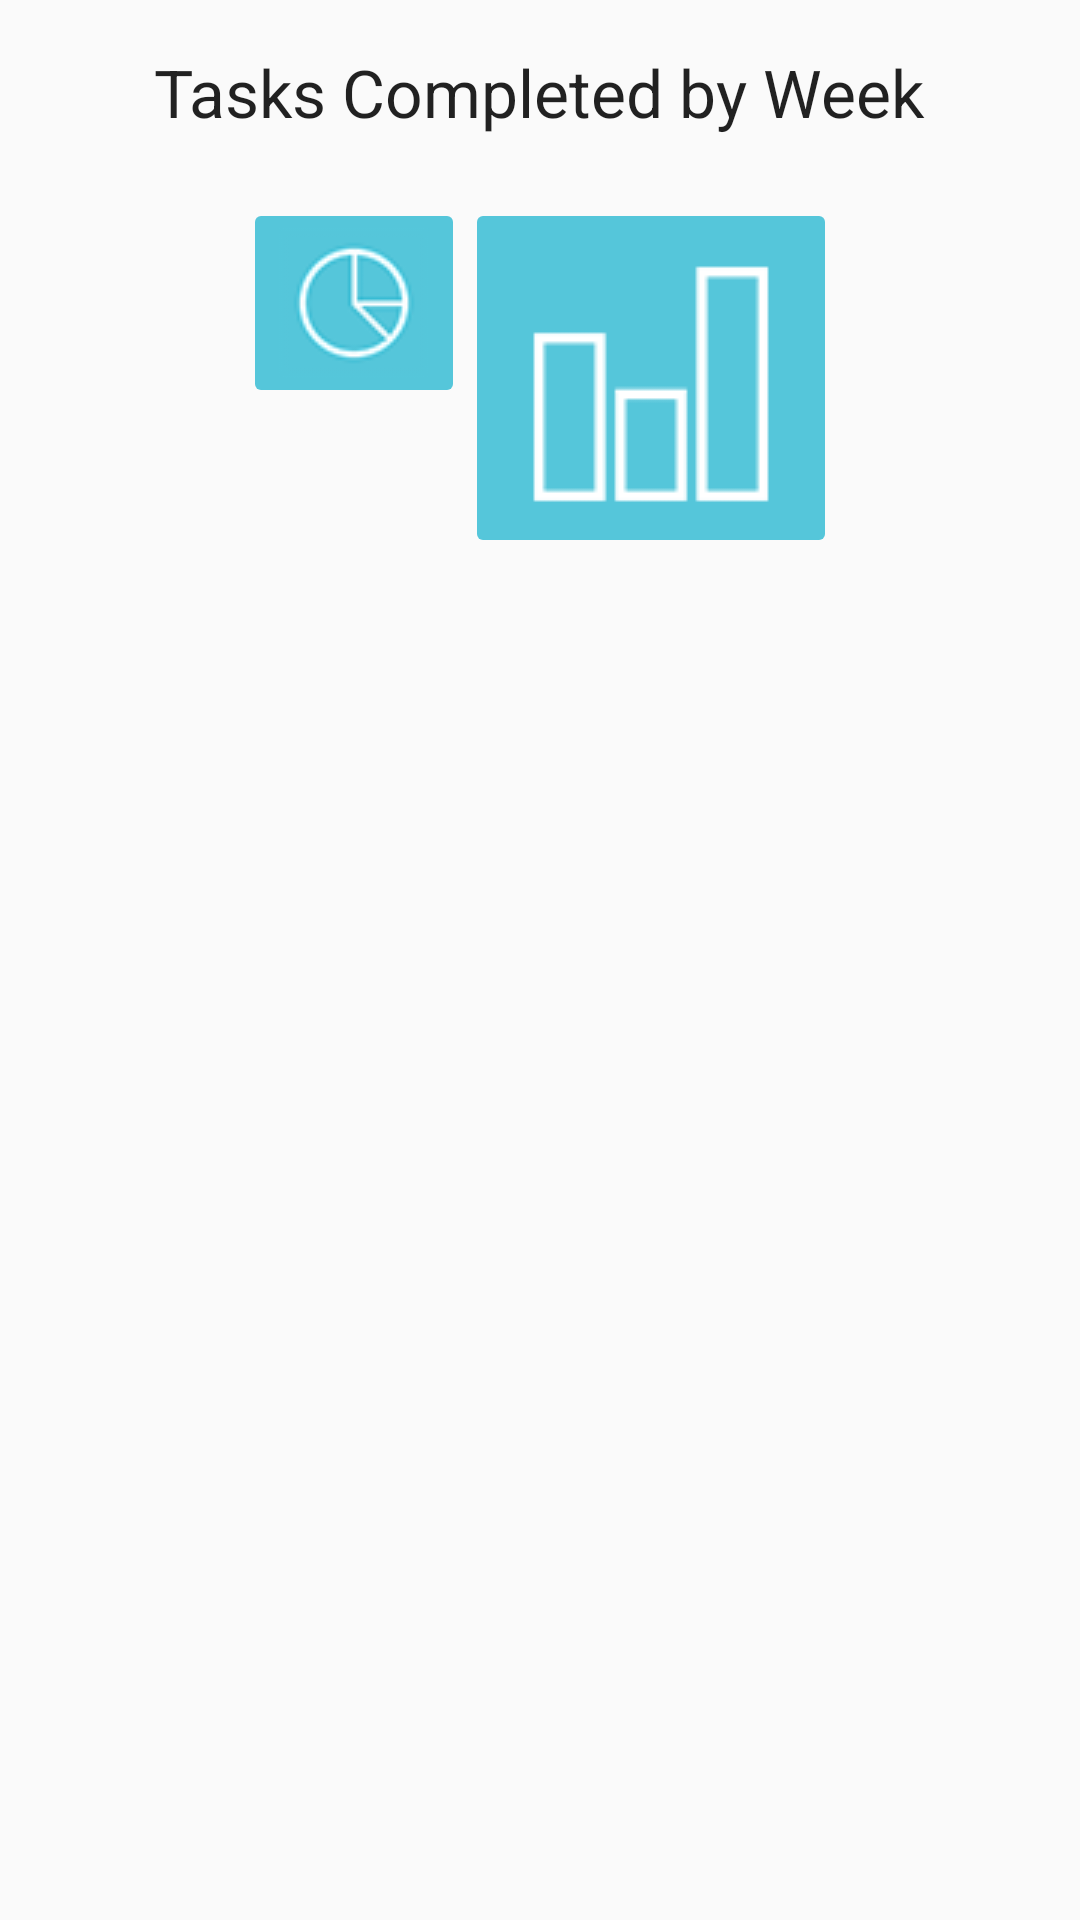

Reconstruct the res/layout file that produces this screen, plus the resources it refers to.
<!-- AndroidManifest.xml: application theme AppTheme -->
<!-- res/layout/activity_bar.xml -->
<RelativeLayout xmlns:android="http://schemas.android.com/apk/res/android"
    xmlns:tools="http://schemas.android.com/tools" android:layout_width="match_parent"
    android:id="@+id/bar"
    android:layout_height="match_parent" android:paddingLeft="@dimen/activity_horizontal_margin"
    android:paddingRight="@dimen/activity_horizontal_margin"
    android:paddingTop="@dimen/activity_vertical_margin"
    android:paddingBottom="@dimen/activity_vertical_margin" tools:context=".MainActivity">
    <LinearLayout
        android:orientation="horizontal"
        android:layout_width="wrap_content"
        android:layout_height="wrap_content"
        android:layout_marginTop="50dp"
        android:layout_alignParentTop="true"
        android:layout_centerHorizontal="true">
        <ImageButton
            android:layout_width="wrap_content"
            android:layout_height="wrap_content"
            android:id="@+id/agenda"
            android:src="@drawable/pieblue"
            android:onClick="drawPie"
            android:backgroundTint="@color/roboto_calendar_blue"/>

        <ImageButton
            android:layout_width="wrap_content"
            android:layout_height="wrap_content"
            android:id="@+id/stats"
            android:src="@drawable/barblue"
            android:onClick="drawBar"
            android:backgroundTint="@color/roboto_calendar_blue"/>
    </LinearLayout>

    <TextView
        android:layout_width="wrap_content"
        android:layout_height="wrap_content"
        android:textAppearance="?android:attr/textAppearanceLarge"
        android:text="Tasks Completed by Week"
        android:id="@+id/userGreetingText"
        android:layout_alignParentTop="true"
        android:layout_centerHorizontal="true" />

</RelativeLayout>
<!-- resources referenced by this layout -->
<resources>
  <color name="roboto_calendar_blue">#55c6da</color>
  <dimen name="activity_horizontal_margin">16dp</dimen>
  <dimen name="activity_vertical_margin">16dp</dimen>
  <!-- drawable barblue: png bitmap (drawable, 16182 bytes) -->
  <!-- drawable pieblue: png bitmap (drawable, 17532 bytes) -->
  <style name="AppTheme" parent="Base.Theme.AppCompat.Light.DarkActionBar">
          
      </style>
</resources>
